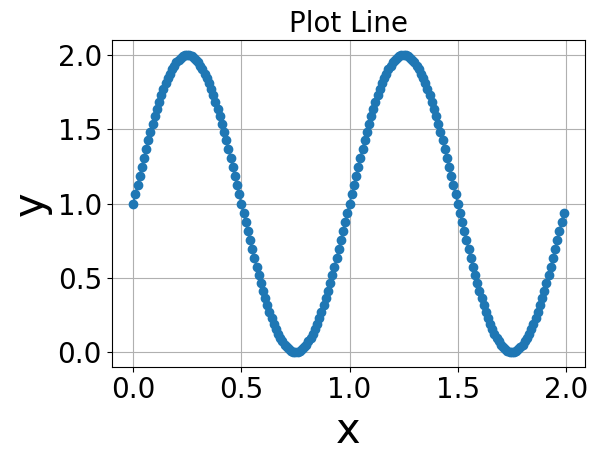

The script that saved this image:
import numpy as np
# import os
# os.chdir('D:/data')  # 设置文件保存的位置


def main():
    x = np.arange(0.0, 2.0, 0.01)
    y = 1 + np.sin(2 * np.pi * x)
    Plot_Line(x,y)


def Plot_Line(x,y,filename='a.jpg', titlename='Plot Line'):
    import matplotlib.pyplot as plt
    fig, ax = plt.subplots()
    plt.subplots_adjust(bottom=0.20, left=0.16) 
    ax.plot(x, y, '-o')
    ax.grid()
    ax.set_title(titlename, fontsize=20, fontfamily='Times New Roman')
    ax.set_xlabel('x', fontsize=30, fontfamily='Times New Roman') # 坐标标签
    ax.set_ylabel('y', fontsize=30, fontfamily='Times New Roman') # 坐标标签
    ax.tick_params(labelsize=20)  # 设置刻度值字体大小
    labels = ax.get_xticklabels() + ax.get_yticklabels()
    [label.set_fontname('Times New Roman') for label in labels] # 设置刻度值字体
    # plt.savefig(filename, dpi=800) # 保存图片文件
    plt.show()
    plt.close('all')  # 关闭所有plt，防止循环画图时占用内存


if __name__ == '__main__':
    main()
